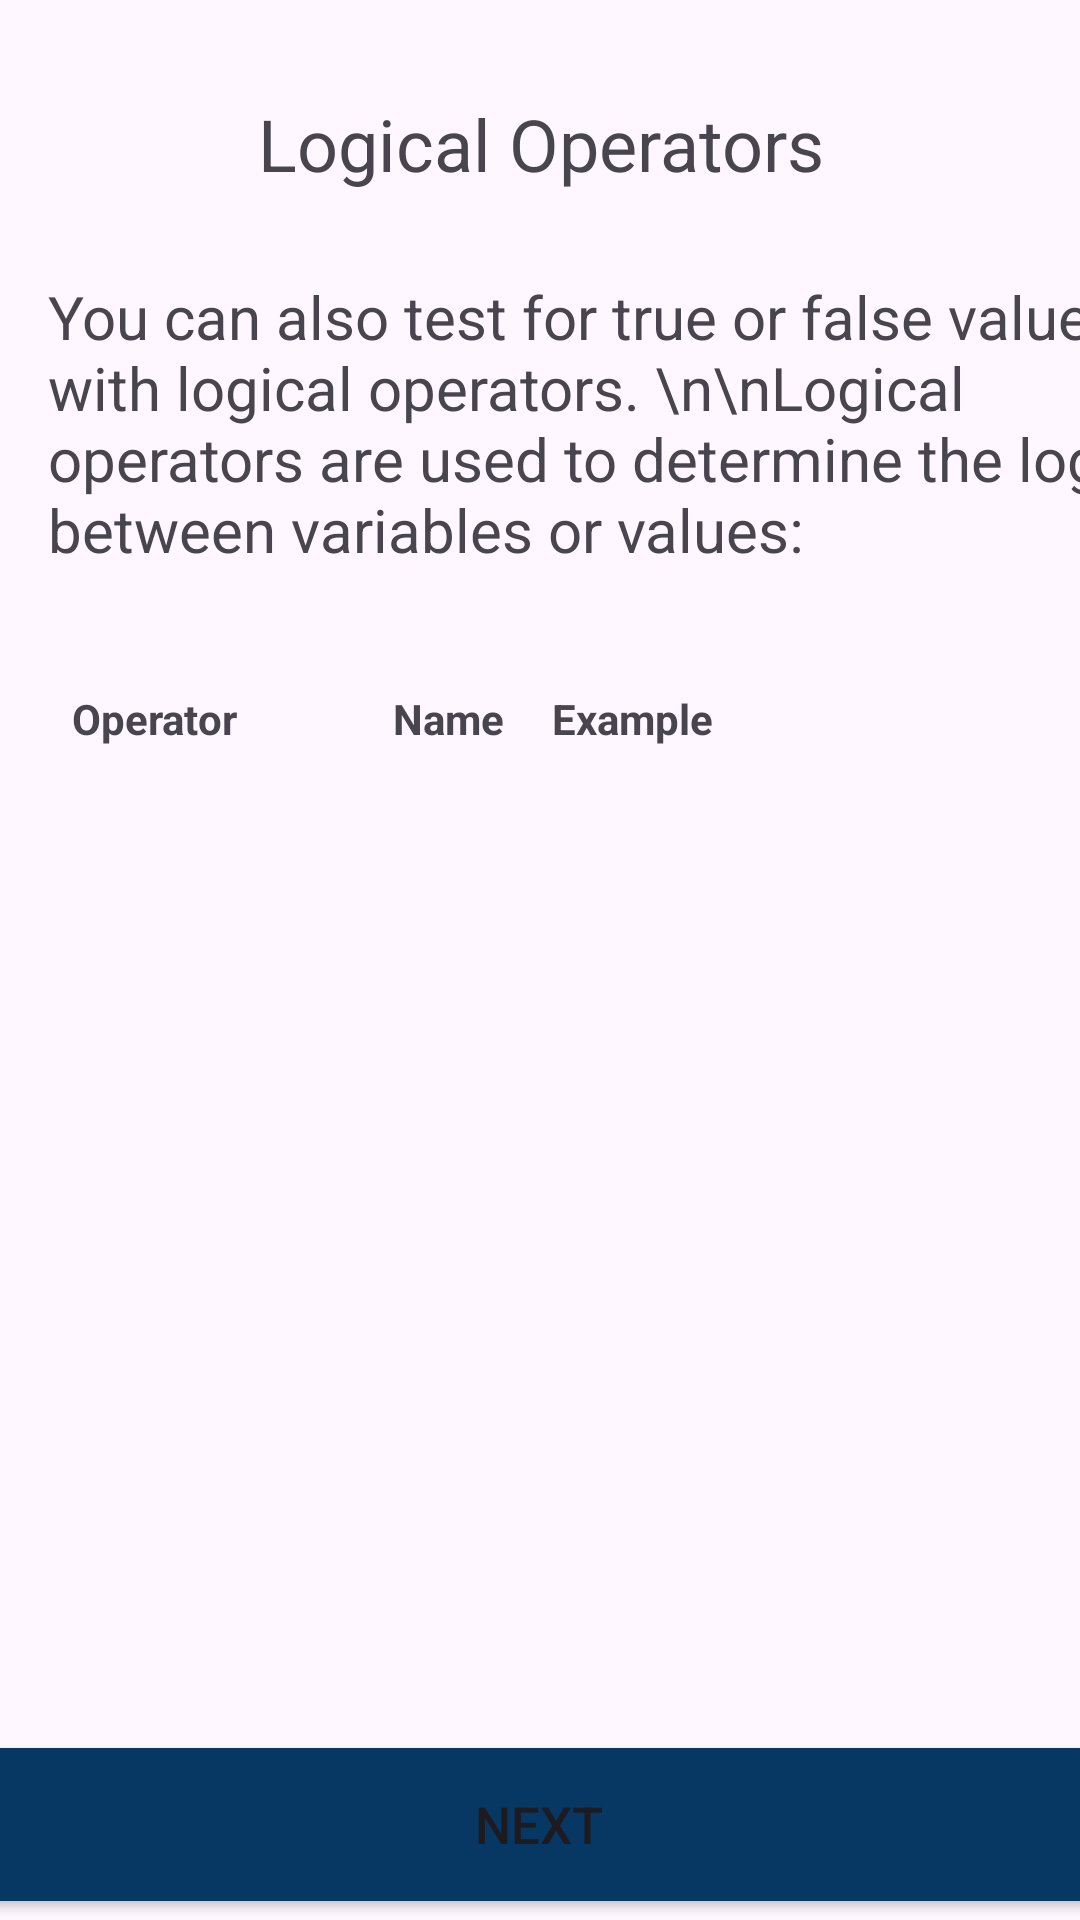

Write the Android layout XML for this screen, with the resource values it uses.
<!-- AndroidManifest.xml: application theme Theme.LearnJava -->
<!-- res/layout/activity_java_logical_operators.xml -->
<?xml version="1.0" encoding="utf-8"?>
<androidx.constraintlayout.widget.ConstraintLayout xmlns:android="http://schemas.android.com/apk/res/android"
    xmlns:app="http://schemas.android.com/apk/res-auto"
    xmlns:tools="http://schemas.android.com/tools"
    android:id="@+id/main"
    android:layout_width="match_parent"
    android:layout_height="match_parent"
    tools:context=".Topic3.JavaLogicalOperators5Activity">

    <Button
        android:id="@+id/button12"
        android:layout_width="380dp"
        android:layout_height="51dp"
        android:layout_marginStart="16dp"
        android:layout_marginEnd="16dp"
        android:background="@drawable/square_button_background"
        android:onClick="javaRevise1"
        android:text="Next"
        android:textSize="17sp"
        app:layout_constraintBottom_toBottomOf="parent"
        app:layout_constraintEnd_toEndOf="parent"
        app:layout_constraintHorizontal_bias="0.516"
        app:layout_constraintStart_toStartOf="parent"
        app:layout_constraintTop_toTopOf="parent"
        app:layout_constraintVertical_bias="0.989" />

    <ScrollView
        android:layout_width="380dp"
        android:layout_height="330dp"
        android:layout_marginStart="16dp"
        android:layout_marginTop="32dp"
        android:layout_marginEnd="16dp"
        app:layout_constraintEnd_toEndOf="parent"
        app:layout_constraintHorizontal_bias="0.0"
        app:layout_constraintStart_toStartOf="parent"
        app:layout_constraintTop_toBottomOf="@+id/textToSpeak7">

        <TableLayout
            android:id="@+id/tableLayout5"
            android:layout_width="match_parent"
            android:layout_height="wrap_content">

            <TableRow
                android:layout_width="match_parent"
                android:layout_height="56dp"
                tools:ignore="ExtraText">
                android:gravity="center">


                <TextView
                    android:layout_width="107dp"
                    android:layout_height="wrap_content"
                    android:padding="8dp"
                    android:text="Operator"
                    android:textStyle="bold" />

                <TextView
                    android:layout_width="wrap_content"
                    android:layout_height="wrap_content"
                    android:padding="8dp"
                    android:text="Name"
                    android:textStyle="bold" />

                <TextView
                    android:layout_width="103dp"
                    android:layout_height="match_parent"
                    android:padding="8dp"
                    android:text="Example"
                    android:textStyle="bold" />
            </TableRow>
        </TableLayout>
    </ScrollView>

    <TextView
        android:id="@+id/textToSpeak7"
        android:layout_width="382dp"
        android:layout_height="0dp"
        android:layout_marginStart="16dp"
        android:layout_marginTop="28dp"
        android:layout_marginEnd="16dp"
        android:text="You can also test for true or false values with logical operators. \n\nLogical operators are used to determine the logic between variables or values:"
        android:textAlignment="textStart"
        android:textSize="20sp"
        app:layout_constraintEnd_toEndOf="parent"
        app:layout_constraintHorizontal_bias="0.0"
        app:layout_constraintStart_toStartOf="parent"
        app:layout_constraintTop_toBottomOf="@+id/textView56" />

    <TextView
        android:id="@+id/textView56"
        android:layout_width="wrap_content"
        android:layout_height="wrap_content"
        android:text="Logical Operators"
        android:textAlignment="center"
        android:textSize="24sp"
        app:layout_constraintBottom_toBottomOf="parent"
        app:layout_constraintEnd_toEndOf="parent"
        app:layout_constraintStart_toStartOf="parent"
        app:layout_constraintTop_toTopOf="parent"
        app:layout_constraintVertical_bias="0.052" />
</androidx.constraintlayout.widget.ConstraintLayout>
<!-- resources referenced by this layout -->
<resources>
  <!-- drawable square_button_background (drawable) -->
  <?xml version="1.0" encoding="utf-8"?>
  <shape xmlns:android="http://schemas.android.com/apk/res/android"
      android:shape="rectangle">
      <solid android:color="@color/turquoise" /> 
      <corners android:radius="0dp" /> 
  </shape>
  <style name="Theme.LearnJava" parent="Base.Theme.LearnJava" />
  <color name="turquoise">#073763</color>
  <style name="Base.Theme.LearnJava" parent="Theme.Material3.DayNight.NoActionBar">
          
          
          <item name="colorPrimary">@color/turquoise</item>
          <item name="colorPrimaryVariant">@color/turquoise</item>
      </style>
</resources>
